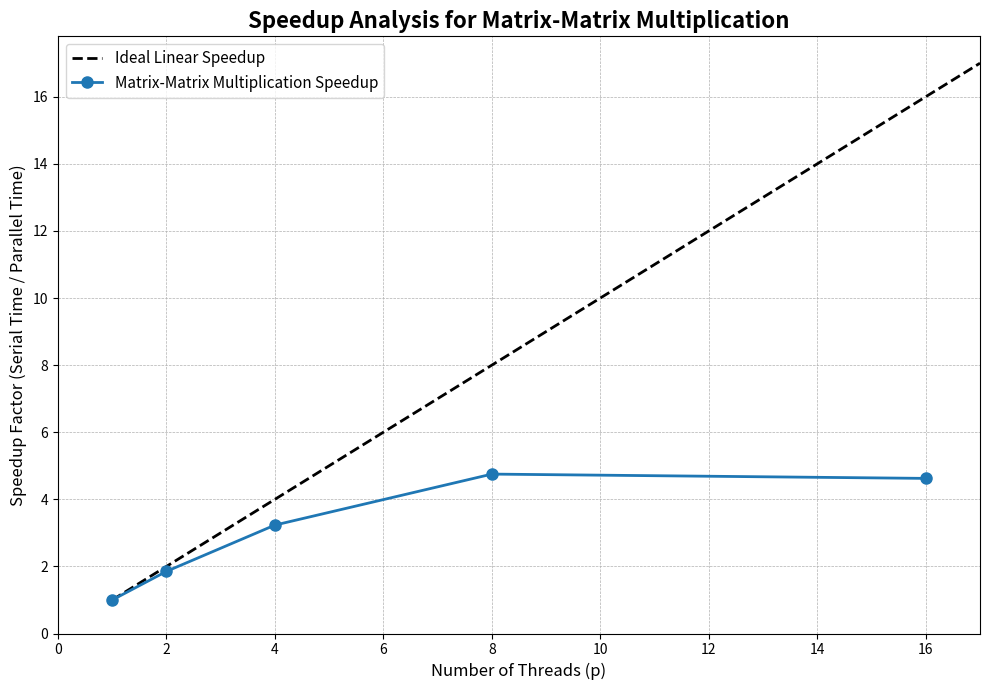
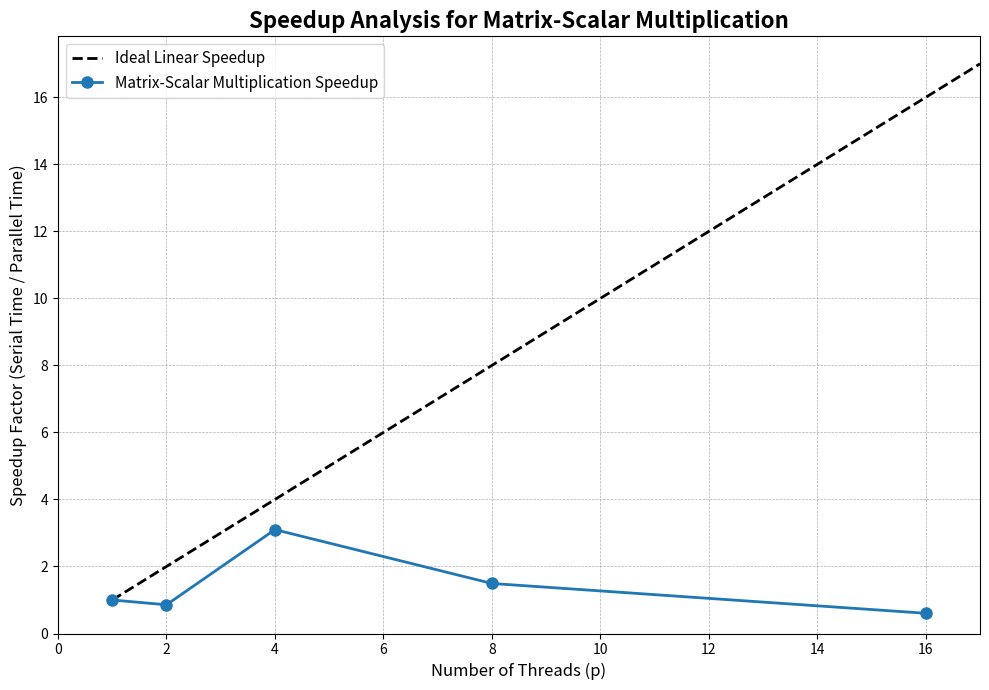
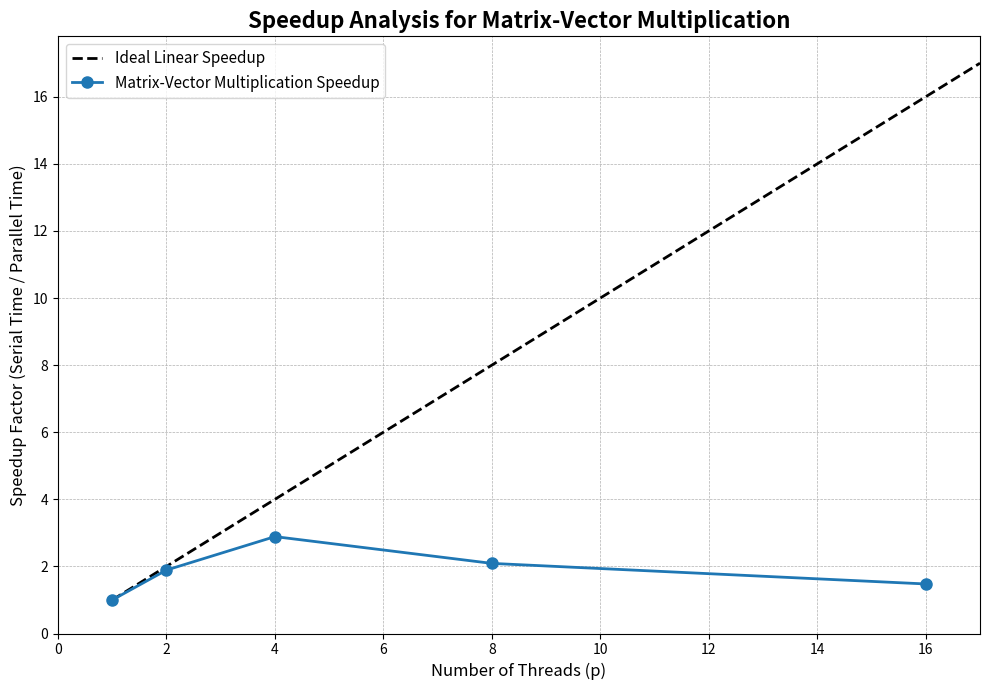
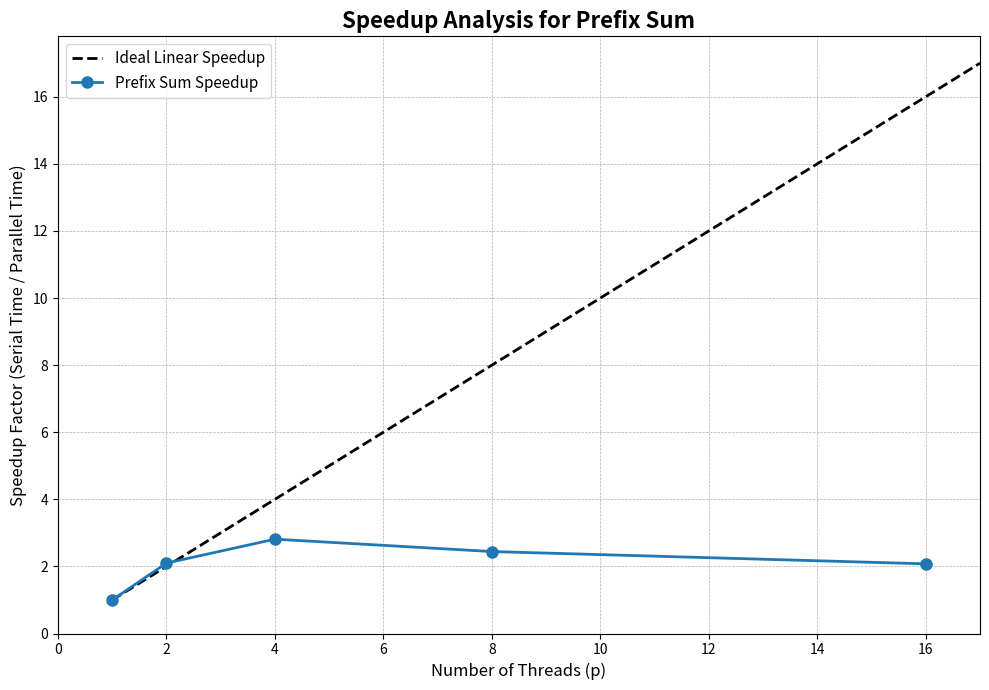

Write Python code to recreate these figures, in order.
import matplotlib.pyplot as plt
import numpy as np

# --- STEP 1: ENTER YOUR MEASURED DATA HERE ---
#
# Replace these sample values with your actual measured execution times in seconds.
# Ts = The execution time of your serial code (or parallel code with 1 thread).
# p_threads = A list of the thread counts you tested (e.g., 2, 4, 8...).
# Tp = A list of the parallel execution times corresponding to each thread count.

data = {
    "Matrix-Matrix Multiplication": {
        "Ts": 0.954248,
        "p_threads": [2, 4, 8, 16],
        "Tp": [0.515183, 0.295255 , 0.200832, 0.206391]
    },
    "Matrix-Scalar Multiplication": {
        "Ts": 0.012,
        "p_threads": [2, 4, 8, 16],
        "Tp": [0.014,  0.003871, 0.008036,0.019883]
    },
    "Matrix-Vector Multiplication": {
        "Ts": 0.026671,
        "p_threads": [2, 4, 8, 16],
        "Tp": [0.014107,  0.009234, 0.012763,  0.018062]
    },
    "Prefix Sum": {
        "Ts":0.149181,
        "p_threads": [2, 4, 8, 16],
        "Tp": [0.071085,  0.053053, 0.061066, 0.071845]
    }
}

# --- STEP 2: The script loops through your data, creating a separate plot for each entry ---

print("Generating separate speedup graphs for each algorithm...")

# Loop through each algorithm in the data dictionary
for name, values in data.items():
    print(f"  - Processing: {name}")
    
    # Create a new, separate figure and set of axes for each plot
    fig, ax = plt.subplots(figsize=(10, 7))
    
    # --- Calculate Speedup for the current algorithm ---
    ts = values["Ts"]
    threads = values["p_threads"]
    tp = values["Tp"]
    
    # We include the 1-thread case where speedup is always 1.
    plot_threads = [1] + threads
    plot_speedup = [1.0] + [ts / t for t in tp]
    
    # --- Plot the Ideal and Actual Speedup for this algorithm ---
    max_threads = max(plot_threads)
    ideal_threads = np.arange(1, max_threads + 2) # Extend line slightly
    
    # Plot Ideal Linear Speedup line
    ax.plot(ideal_threads, ideal_threads, 'k--', label='Ideal Linear Speedup', lw=2)
    
    # Plot the algorithm's actual speedup curve
    ax.plot(plot_threads, plot_speedup, marker='o', linestyle='-', label=f'{name} Speedup', lw=2, markersize=8)
    
    # --- Formatting the Plot ---
    ax.set_title(f'Speedup Analysis for {name}', fontsize=16, weight='bold')
    ax.set_xlabel('Number of Threads (p)', fontsize=12)
    ax.set_ylabel('Speedup Factor (Serial Time / Parallel Time)', fontsize=12)
    ax.legend(fontsize=11)
    ax.grid(True, which='both', linestyle='--', linewidth=0.5)
    
    # Set integer ticks and axis limits for clarity
    ax.xaxis.set_major_locator(plt.MaxNLocator(integer=True))
    ax.yaxis.set_major_locator(plt.MaxNLocator(integer=True))
    ax.set_xlim(left=0, right=max_threads + 1)
    ax.set_ylim(bottom=0)
    
    plt.tight_layout()
    
    # --- Save the plot to a unique file ---
    # Create a clean filename (e.g., "matrix_matrix_multiplication")
    filename_safe_name = name.lower().replace(' ', '_').replace('-', '_')
    filename = f"speedup_{filename_safe_name}.png"
    
    try:
        plt.savefig(filename, dpi=300)
        print(f"    Graph saved as '{filename}'")
    except Exception as e:
        print(f"    Could not save the graph. Error: {e}")
    
    # Close the current plot figure to free up memory before creating the next one
    plt.close(fig)

print("\nAll individual graphs have been generated.")
